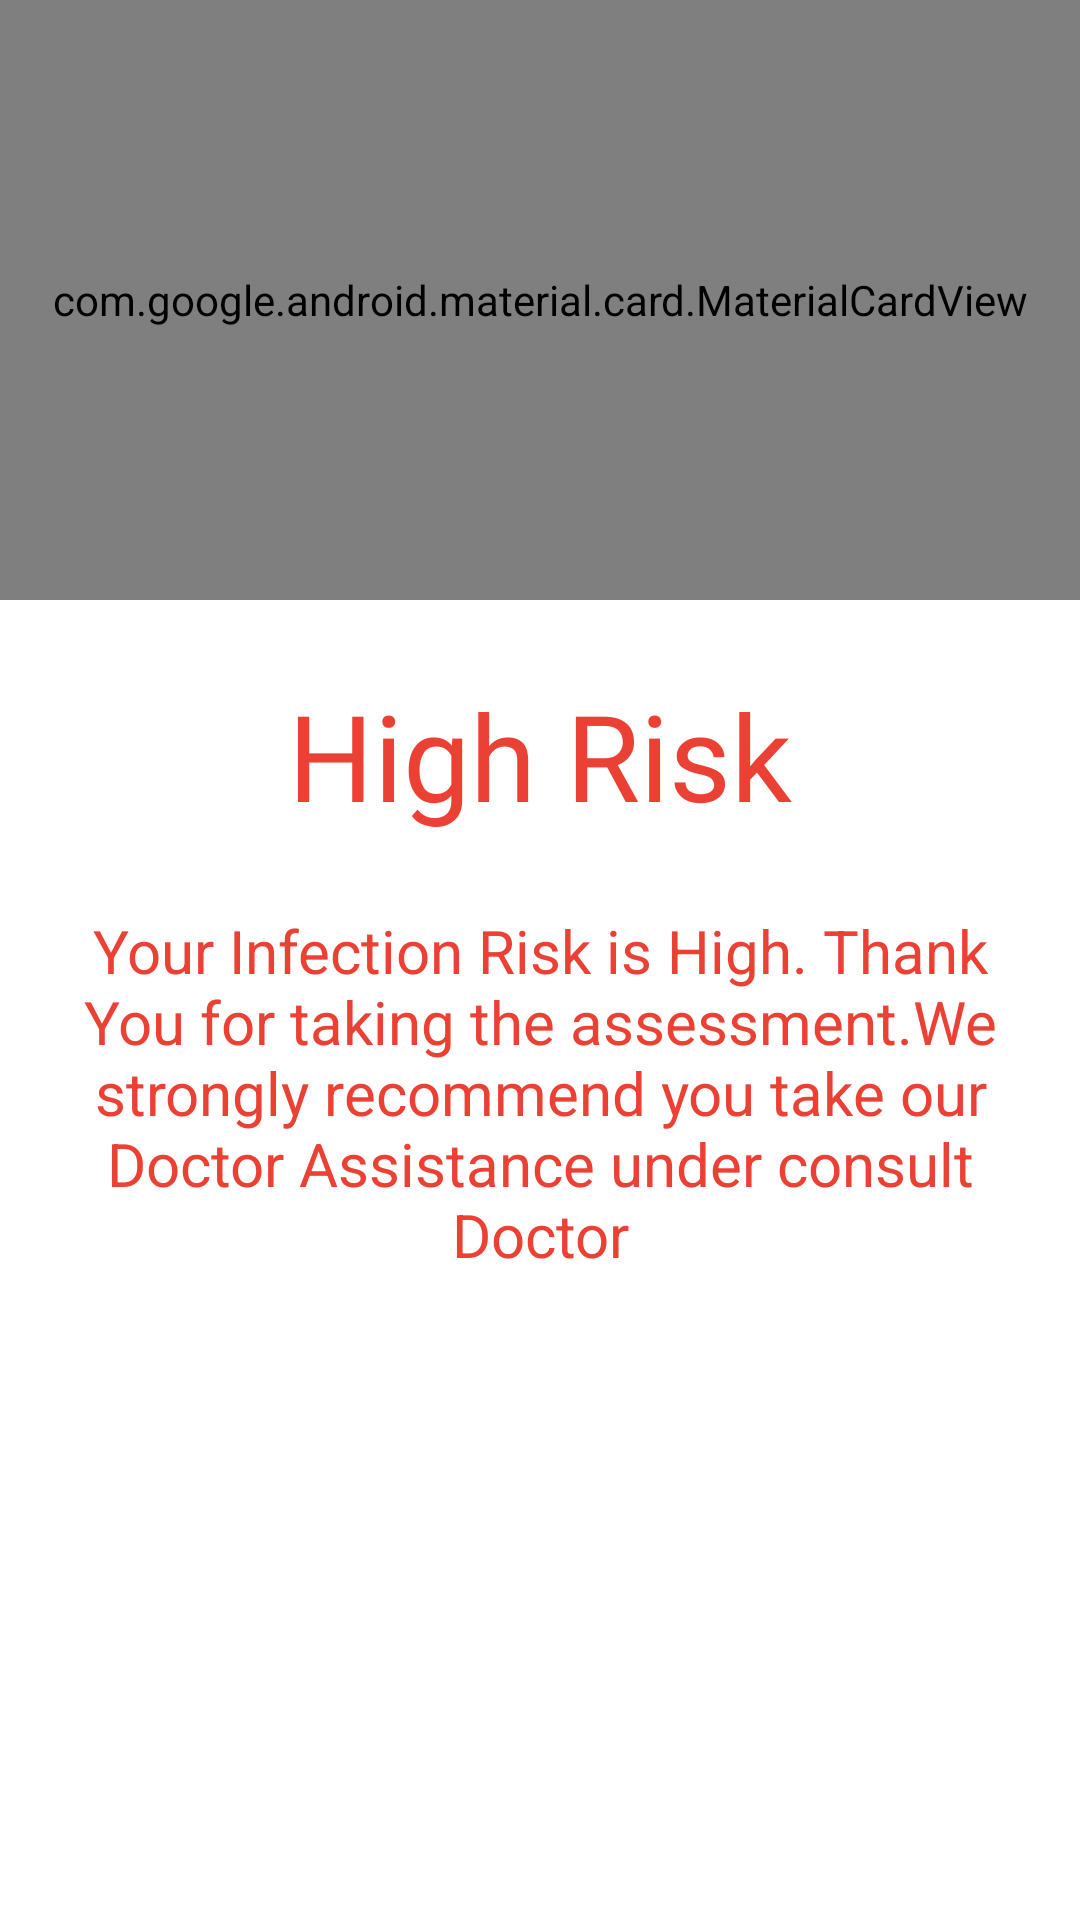

This screen was rendered from an Android layout file. Write that file and the resources it references.
<!-- AndroidManifest.xml: application theme AppTheme -->
<!-- res/layout/high_risk_dialog.xml -->
<?xml version="1.0" encoding="utf-8"?>
<LinearLayout xmlns:android="http://schemas.android.com/apk/res/android"
    android:layout_width="match_parent"
    android:layout_height="wrap_content"
    xmlns:app="http://schemas.android.com/apk/res-auto"
    android:orientation="vertical"
    android:background="@color/white">

    <com.google.android.material.card.MaterialCardView
        android:layout_width="match_parent"
        android:layout_height="200dp"
        app:cardBackgroundColor="@color/red"
        app:cardElevation="5dp">

        <ImageView
            android:layout_width="100dp"
            android:layout_height="100dp"
            android:src="@drawable/high_risk"
            android:layout_gravity="center"/>

    </com.google.android.material.card.MaterialCardView>

    <TextView
        android:layout_width="match_parent"
        android:layout_height="wrap_content"
        android:text="High Risk"
        android:textSize="40dp"
        android:fontFamily="@font/poppins_semibold"
        android:textColor="@color/red"
        android:padding="5dp"
        android:gravity="center"
        android:layout_margin="20dp"/>

    <TextView
        android:layout_width="match_parent"
        android:layout_height="wrap_content"
        android:text="@string/high_risk"
        android:gravity="center"
        android:textSize="20dp"
        android:layout_marginLeft="20dp"
        android:layout_marginRight="20dp"
        android:layout_marginBottom="20dp"
        android:textColor="@color/red"/>



</LinearLayout>
<!-- resources referenced by this layout -->
<resources>
  <color name="red">#EB4134</color>
  <color name="white">#ffffff</color>
  <string name="high_risk">Your Infection Risk is High. Thank You for taking the assessment.We strongly recommend you take our Doctor Assistance under consult Doctor </string>
  <style name="AppTheme" parent="Theme.AppCompat.DayNight.NoActionBar">
          
          <item name="colorPrimary">@color/colorPrimary</item>
          <item name="colorPrimaryDark">@color/colorPrimaryDark</item>
          <item name="colorAccent">#5293FF</item>
      </style>
  <color name="colorPrimary">#6200EE</color>
  <color name="colorPrimaryDark">#253A4B</color>
</resources>
